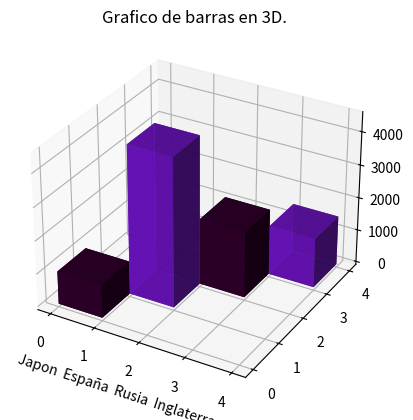
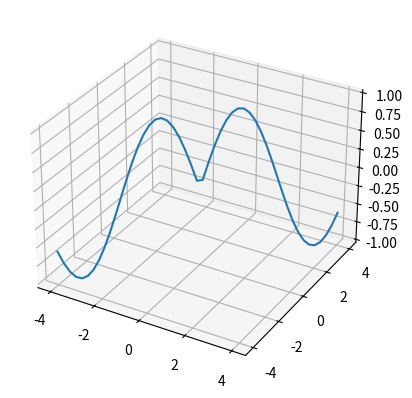
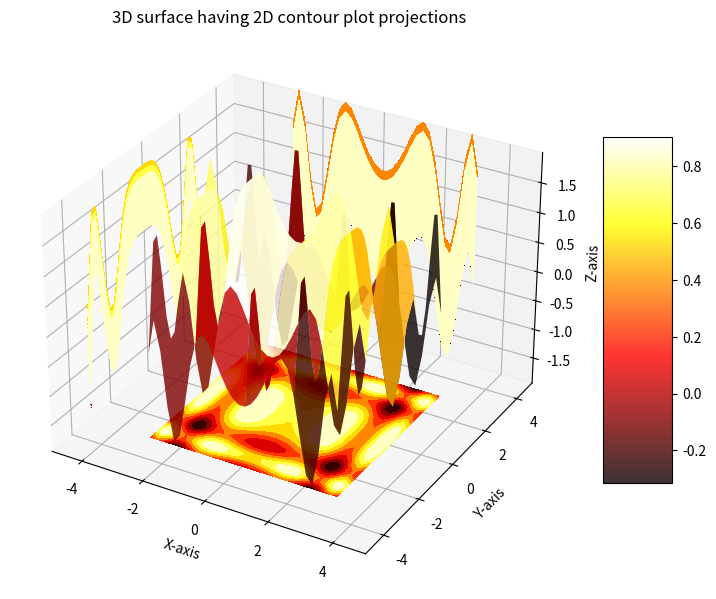

Here is the Python script that generated these plots, in order:
# Hola queridos, esto podria tomarse como un nivel más avanzado a del primer modulo de graficos 3D, por lo que
# el proposito de este es orientar y disfrutar de jugar con codigo aprendiendo a hacer graficos tan interesantes como 
# los presentes en este repositorio. 

# se estara actualizando...

# Graficas con porcentaje en 3D, para implementación en proyectos tecnicos.

# Como primera instancia tenemos que importar todas la variables y palabras reservadas que vayamos a utilizar.
import numpy as np
from matplotlib import pyplot
import matplotlib.pyplot as plt
from mpl_toolkits.mplot3d import axes3d

#-----------------------------------------------
# Grafico basico de barras en 3D. 
#-----------------------------------------------

# Utilizamos el siguiente metodo que es el más coloquial, definimos una variable fig la cual
# sera en sintesis la que contendra nuestra figura o grafica principal, seguido definimos la varible ax
# con los parametros requeridos para el grafico, en este caso, le brindamos la projección 3d por medio.
# del parametro "projection='3d'" 
fig = plt.figure()
ax = fig.add_subplot(111, projection='3d')

# Tenemos en las proximas lineas de codigo arrays con datos que utilizaremos como ejemplo para el desarrollo
# de este primer formato de grafica.


# Indicamos valores arbitrarios cualquiera, como ejemplo para este grafico.
valores = [1000,4500,2000,1500]

# Coordenadas de cada barra, como ahora nos moveremos en un entorno tridimencional, la forma de transferir datos 
# en la grafica, seran un poco diferentes
x = [0,1,2,3]
y = [0,1,2,3]
z = np.zeros(4)

# Estos valores seran aquellos que determinen los valores de anchura y profundidad del las barras, este caso los
# determinamos de manera hacendiente automatica con la propiedad "np.ones", que utiliza los valores dentro del 
# rango de 4 para poder posicionar de manera uniforma las barras, pero esto tambien se podria hacer a mano 
# modificando los valores como un array osea valores dentro de corchetes de este tipo [].
dx = np.ones(4)#ANCHURA DE CADA BARRA
dy = np.ones(4) #PROFUNDIDAD DE CADA BARRA

# Valores que determinaran la altura de las barras que son las caracteristicas que reflejaran los datos estadisticos.
valores = [1000,4500,2000,1500] #ALTURA DE CADA BARRA

# Indicamos los colores de nuestra preferencia para utilizar.
colores = ['#30002c','#6e0dc9d2','#30002c','#6e0dc9d2']

# Utilizamos la variable title para indicar un titulo en la pestaña de la grafica, valga la redundancia.
pyplot.title ('Grafico de barras en 3D.')

# Indicamos el nombre de paises como información de ejemplo en este proyecto.
ax.set_xlabel('Japon  España  Rusia  Inglaterra')

# Se utiliza la variable bar, para determinar el tipo de grafico que requerimos, en este caso va ser un grafico de barras
# y le añadimos la leyenda 3d, para tener el formato de grafico que deseamos, retiralo para que puedas ver su utilidad.
ax.bar3d (x, y, z, dx, dy, valores, color=colores)

# Por ultimo se utiliza "plt.show", para ejecutar nuestro grafico en una ventana emergente individual.
plt.show()

#-----------------------------------------------
# Grafico lineal en 3D. 
#-----------------------------------------------

#Ejemplo sustraido del Canal Pro Ciencia 
#https://youtu.be/CVM3hOrXU1U

# Al igual que en el ejemplo anterior utilizamso el mismo metodo para definir la figura/grafica requerida.
fig = plt.figure()
ax = plt.axes(projection ='3d')

# Definimos los valores de "x" y "y", para usar como ejemplo una función trigonometrica a graficar.
x = np.linspace (-4, 4, 50)
y = np.linspace (-4, 4, 50)

# Definimos la tercera variable necesasria para el entorno tridimensional, la cual tendra los valores 
# de coordenadas de "x" y "y".
def z (x,y):

    # Utilizamos la plabra reservada return, para obtener el resultado del calculo de seno (np.sin) 
    # de la raíz cuadrada (np.sqrt), de la suma de "x" elevado ^ a la 2 y "y" elevado ^ a la 2
    return np.sin(np.sqrt(x**2 + y**2))

# Utilizando la variable ax, le determinamos podemos determinar el tipo de grafico con "plot", el cual 
# hace referencia aun grafico de tipo lineal, y dentro de "plot", le insertamos los parametros de 
# coordenadas que deseamos graficar, los cuales en ese caso son "x","y" y "z".
ax.plot(x, y, z(x,y))

# Por ultimo se utiliza "plt.show", para ejecutar nuestro grafico en una ventana emergente individual.
plt.show()

#-----------------------------------------------
# Algo no tan basico en 3D. 
#-----------------------------------------------

#Ejemplo sustraido del portal web GeeksforGeeks
#https://www.geeksforgeeks.org/3d-surface-plotting-in-python-using-matplotlib/

# Definimos los datos topograficos de la parcela
x = np.outer(np.linspace(-3, 3, 32), np.ones(32))
y = x.copy().T # transpose
z = (np.sin(x **2) + np.cos(y **2) )
 
# Creating figure
fig = plt.figure(figsize =(9, 9))
ax = plt.axes(projection ='3d')
 
# Creating color map
my_cmap = plt.get_cmap('hot')
 
# Creating plot
surf = ax.plot_surface(x, y, z,
                       rstride = 8,
                       cstride = 8,
                       alpha = 0.8,
                       cmap = my_cmap)
cset = ax.contourf(x, y, z,
                   zdir ='z',
                   offset = np.min(z),
                   cmap = my_cmap)
cset = ax.contourf(x, y, z,
                   zdir ='x',
                   offset =-5,
                   cmap = my_cmap)
cset = ax.contourf(x, y, z,
                   zdir ='y',
                   offset = 5,
                   cmap = my_cmap)
fig.colorbar(surf, ax = ax,
             shrink = 0.5,
             aspect = 5)
 
# PAra proyectar de manera 2d lo representado en el entorno 3D
ax.set_xlabel('X-axis')
ax.set_xlim(-5, 5)
ax.set_ylabel('Y-axis')
ax.set_ylim(-5, 5)
ax.set_zlabel('Z-axis')
ax.set_zlim(np.min(z), np.max(z))
ax.set_title('3D surface having 2D contour plot projections')
 
# show plot
plt.show()